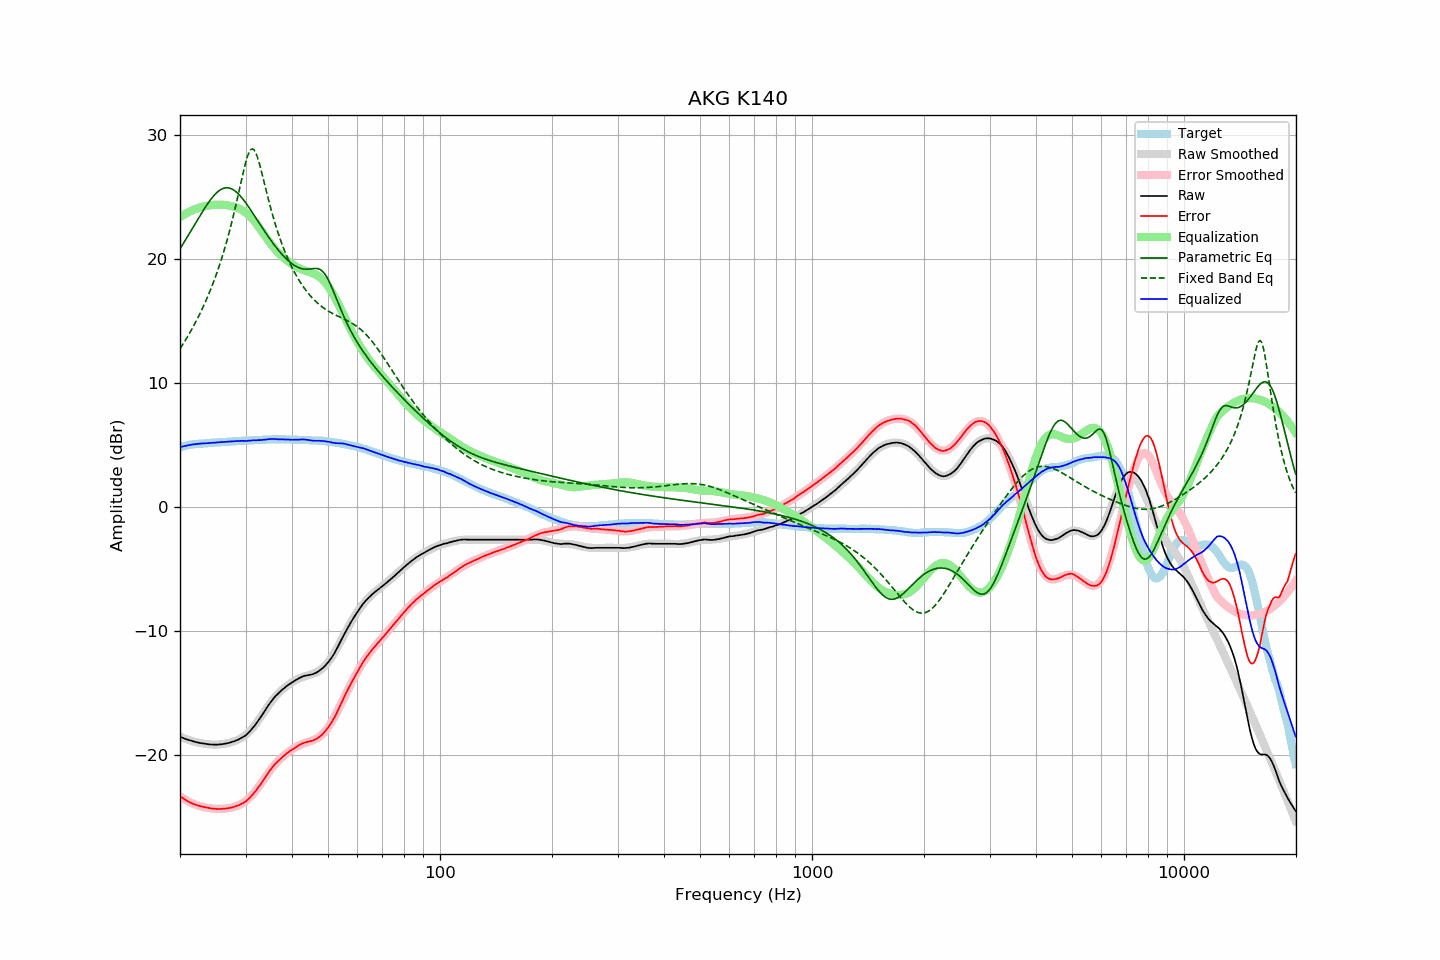

The data file committed next to this chart (first rows):
frequency, raw, error, smoothed, error_smoothed, equalization, parametric_eq, fixed_band_eq, equalized_raw, equalized_smoothed, target
20.00, -18.54, -23.34, -18.54, -23.35, 23.35, 20.80, 12.74, 4.81, 4.81, 4.79
20.20, -18.59, -23.43, -18.59, -23.44, 23.44, 21.01, 12.94, 4.84, 4.85, 4.83
20.40, -18.64, -23.52, -18.64, -23.52, 23.52, 21.22, 13.14, 4.88, 4.88, 4.87
20.61, -18.69, -23.59, -18.69, -23.60, 23.60, 21.43, 13.35, 4.90, 4.90, 4.90
20.81, -18.74, -23.68, -18.74, -23.67, 23.67, 21.64, 13.56, 4.93, 4.93, 4.94
21.02, -18.78, -23.76, -18.79, -23.74, 23.74, 21.86, 13.78, 4.96, 4.95, 4.98
21.23, -18.82, -23.82, -18.83, -23.81, 23.81, 22.08, 14.01, 4.98, 4.98, 5.00
21.44, -18.86, -23.88, -18.87, -23.87, 23.87, 22.29, 14.23, 5.01, 5.00, 5.02
21.66, -18.90, -23.94, -18.91, -23.93, 23.93, 22.51, 14.47, 5.02, 5.02, 5.04
21.87, -18.94, -23.99, -18.94, -23.98, 23.98, 22.73, 14.71, 5.04, 5.04, 5.05
22.09, -18.97, -24.04, -18.97, -24.03, 24.03, 22.95, 14.95, 5.06, 5.06, 5.07
22.31, -19.00, -24.08, -19.00, -24.08, 24.08, 23.16, 15.21, 5.07, 5.07, 5.08
22.54, -19.03, -24.12, -19.03, -24.12, 24.12, 23.38, 15.47, 5.09, 5.09, 5.09
22.76, -19.05, -24.15, -19.06, -24.16, 24.16, 23.59, 15.73, 5.10, 5.10, 5.09
22.99, -19.08, -24.18, -19.08, -24.19, 24.19, 23.80, 16.01, 5.10, 5.10, 5.09
23.22, -19.10, -24.21, -19.10, -24.22, 24.22, 24.01, 16.29, 5.11, 5.11, 5.10
23.45, -19.12, -24.24, -19.12, -24.24, 24.24, 24.21, 16.58, 5.12, 5.12, 5.11
23.69, -19.14, -24.26, -19.14, -24.27, 24.27, 24.40, 16.88, 5.13, 5.13, 5.12
23.92, -19.15, -24.29, -19.15, -24.29, 24.29, 24.58, 17.19, 5.14, 5.14, 5.13
24.16, -19.16, -24.31, -19.16, -24.31, 24.31, 24.76, 17.51, 5.15, 5.15, 5.15
24.40, -19.16, -24.33, -19.17, -24.33, 24.33, 24.93, 17.83, 5.16, 5.16, 5.17
24.65, -19.17, -24.34, -19.17, -24.34, 24.34, 25.08, 18.17, 5.17, 5.17, 5.17
24.89, -19.17, -24.35, -19.17, -24.35, 24.35, 25.22, 18.52, 5.18, 5.18, 5.18
25.14, -19.17, -24.36, -19.17, -24.36, 24.36, 25.35, 18.89, 5.18, 5.19, 5.19
25.39, -19.16, -24.36, -19.16, -24.36, 24.36, 25.46, 19.26, 5.20, 5.20, 5.20
25.65, -19.15, -24.37, -19.15, -24.36, 24.36, 25.55, 19.65, 5.21, 5.21, 5.21
25.91, -19.14, -24.36, -19.14, -24.36, 24.36, 25.62, 20.06, 5.21, 5.22, 5.21
26.16, -19.12, -24.35, -19.12, -24.35, 24.35, 25.68, 20.48, 5.23, 5.23, 5.22
26.43, -19.10, -24.33, -19.10, -24.34, 24.34, 25.71, 20.92, 5.23, 5.24, 5.23
26.69, -19.07, -24.31, -19.08, -24.32, 24.32, 25.72, 21.37, 5.25, 5.24, 5.24
26.96, -19.04, -24.30, -19.05, -24.30, 24.30, 25.72, 21.84, 5.26, 5.25, 5.26
27.23, -19.01, -24.28, -19.02, -24.28, 24.28, 25.69, 22.33, 5.26, 5.26, 5.27
27.50, -18.97, -24.25, -18.98, -24.25, 24.25, 25.64, 22.84, 5.28, 5.27, 5.27
27.77, -18.93, -24.21, -18.94, -24.22, 24.22, 25.57, 23.36, 5.29, 5.28, 5.27
28.05, -18.89, -24.19, -18.90, -24.18, 24.18, 25.49, 23.91, 5.29, 5.29, 5.29
28.33, -18.83, -24.12, -18.85, -24.14, 24.14, 25.38, 24.47, 5.31, 5.29, 5.29
28.62, -18.78, -24.08, -18.79, -24.09, 24.09, 25.27, 25.04, 5.31, 5.30, 5.30
28.90, -18.72, -24.03, -18.73, -24.04, 24.04, 25.13, 25.63, 5.31, 5.31, 5.31
29.19, -18.65, -23.96, -18.65, -23.97, 23.97, 24.99, 26.21, 5.32, 5.32, 5.31
29.48, -18.57, -23.91, -18.57, -23.89, 23.89, 24.83, 26.78, 5.32, 5.32, 5.33
29.78, -18.50, -23.84, -18.48, -23.81, 23.81, 24.67, 27.33, 5.31, 5.33, 5.33
30.08, -18.42, -23.75, -18.38, -23.71, 23.71, 24.49, 27.83, 5.30, 5.33, 5.34
30.38, -18.29, -23.62, -18.27, -23.61, 23.61, 24.31, 28.26, 5.32, 5.34, 5.34
30.68, -18.15, -23.51, -18.14, -23.49, 23.49, 24.12, 28.59, 5.34, 5.35, 5.35
30.99, -18.03, -23.38, -18.01, -23.36, 23.36, 23.93, 28.80, 5.34, 5.36, 5.35
31.30, -17.87, -23.23, -17.86, -23.22, 23.22, 23.73, 28.87, 5.36, 5.36, 5.36
31.61, -17.70, -23.07, -17.71, -23.07, 23.07, 23.53, 28.79, 5.37, 5.37, 5.37
31.93, -17.56, -22.93, -17.54, -22.91, 22.91, 23.33, 28.58, 5.36, 5.38, 5.37
32.24, -17.37, -22.74, -17.36, -22.74, 22.74, 23.13, 28.26, 5.37, 5.38, 5.37
32.57, -17.19, -22.58, -17.18, -22.57, 22.57, 22.93, 27.85, 5.38, 5.39, 5.39
32.89, -17.00, -22.40, -16.98, -22.38, 22.38, 22.73, 27.38, 5.38, 5.40, 5.40
33.22, -16.80, -22.21, -16.79, -22.19, 22.19, 22.54, 26.87, 5.39, 5.40, 5.40
33.55, -16.60, -22.01, -16.60, -22.01, 22.01, 22.34, 26.35, 5.40, 5.41, 5.41
33.89, -16.40, -21.82, -16.41, -21.82, 21.82, 22.14, 25.82, 5.42, 5.41, 5.42
34.23, -16.20, -21.63, -16.22, -21.64, 21.64, 21.95, 25.29, 5.43, 5.42, 5.42
34.57, -16.00, -21.43, -16.03, -21.45, 21.45, 21.77, 24.78, 5.45, 5.43, 5.43
34.92, -15.82, -21.24, -15.85, -21.28, 21.28, 21.58, 24.29, 5.46, 5.43, 5.43
35.27, -15.65, -21.08, -15.68, -21.11, 21.11, 21.40, 23.81, 5.46, 5.43, 5.43
35.62, -15.48, -20.92, -15.51, -20.95, 20.95, 21.22, 23.35, 5.46, 5.44, 5.44
35.97, -15.32, -20.76, -15.35, -20.79, 20.79, 21.05, 22.91, 5.47, 5.44, 5.44
... 635 more rows
